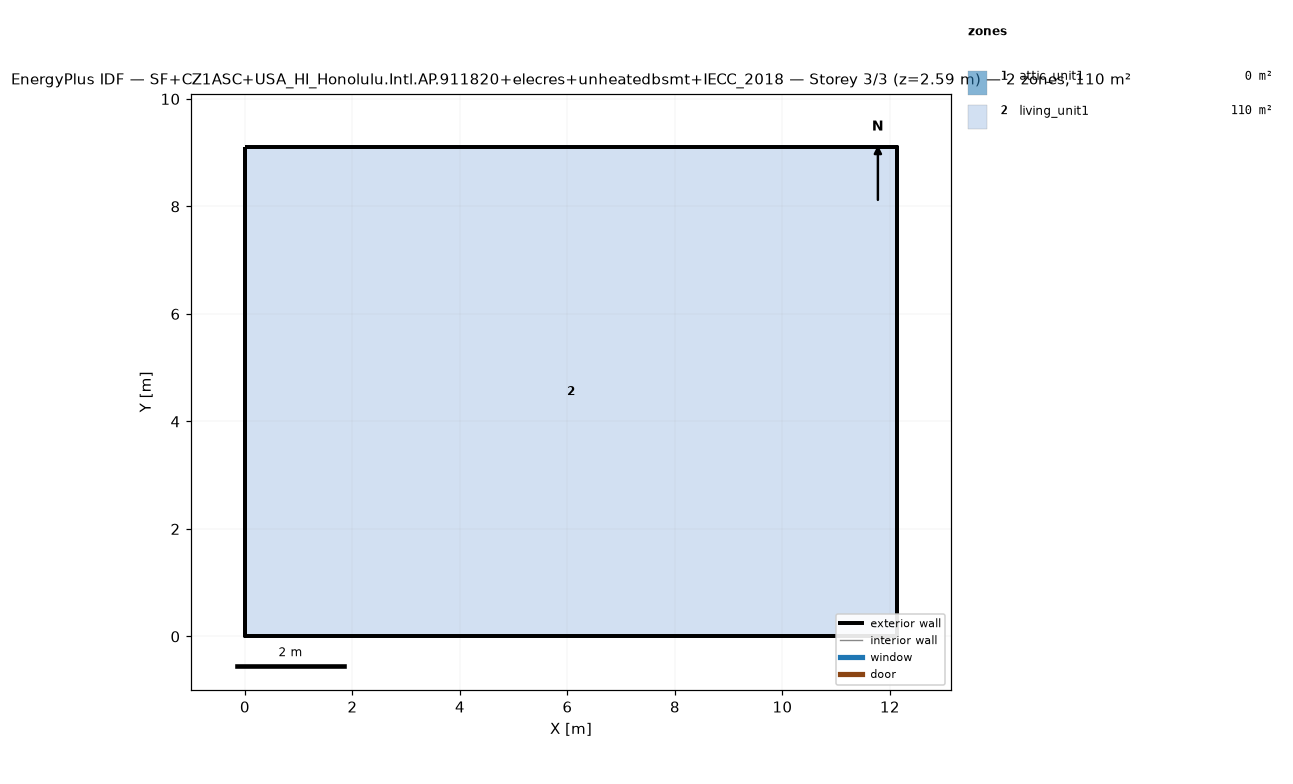
=== STOREY PLAN SPEC (per zone: floor XY polygon, exterior-wall plan segments, windows/doors) ===
zone 1: attic_unit1  (0.0 m²)
  exterior wall: (12.13, 0.00) – (12.13, 9.10) – (12.13, 4.55)  [13.6 m]
  exterior wall: (0.00, 9.10) – (0.00, 0.00) – (0.00, 4.55)  [13.6 m]
zone 2: living_unit1  (110.4 m²)
  floor: (0.00, 0.00) (0.00, 9.10) (12.13, 9.10) (12.13, 0.00)
  exterior wall: (0.00, 0.00) – (12.13, 0.00)  [12.1 m]
  exterior wall: (12.13, 0.00) – (12.13, 9.10)  [9.1 m]
  exterior wall: (12.13, 9.10) – (0.00, 9.10)  [12.1 m]
  exterior wall: (0.00, 9.10) – (0.00, 0.00)  [9.1 m]

=== DERIVED (storey summary) ===
Building: SF+CZ1ASC+USA_HI_Honolulu.Intl.AP.911820+elecres+unheatedbsmt+IECC_2018
Storey: 3 of 3  (floor level z = 2.59 m)
Storey gross floor area: 110.4 m²
Zones on this storey: 2
  - attic_unit1: floor 0.0 m²; exterior wall 27.3 m (13.8 m²); WWR 0.0%
  - living_unit1: floor 110.4 m²; exterior wall 42.5 m (110.0 m²); WWR 0.0%
Zone adjacency: (none detected)